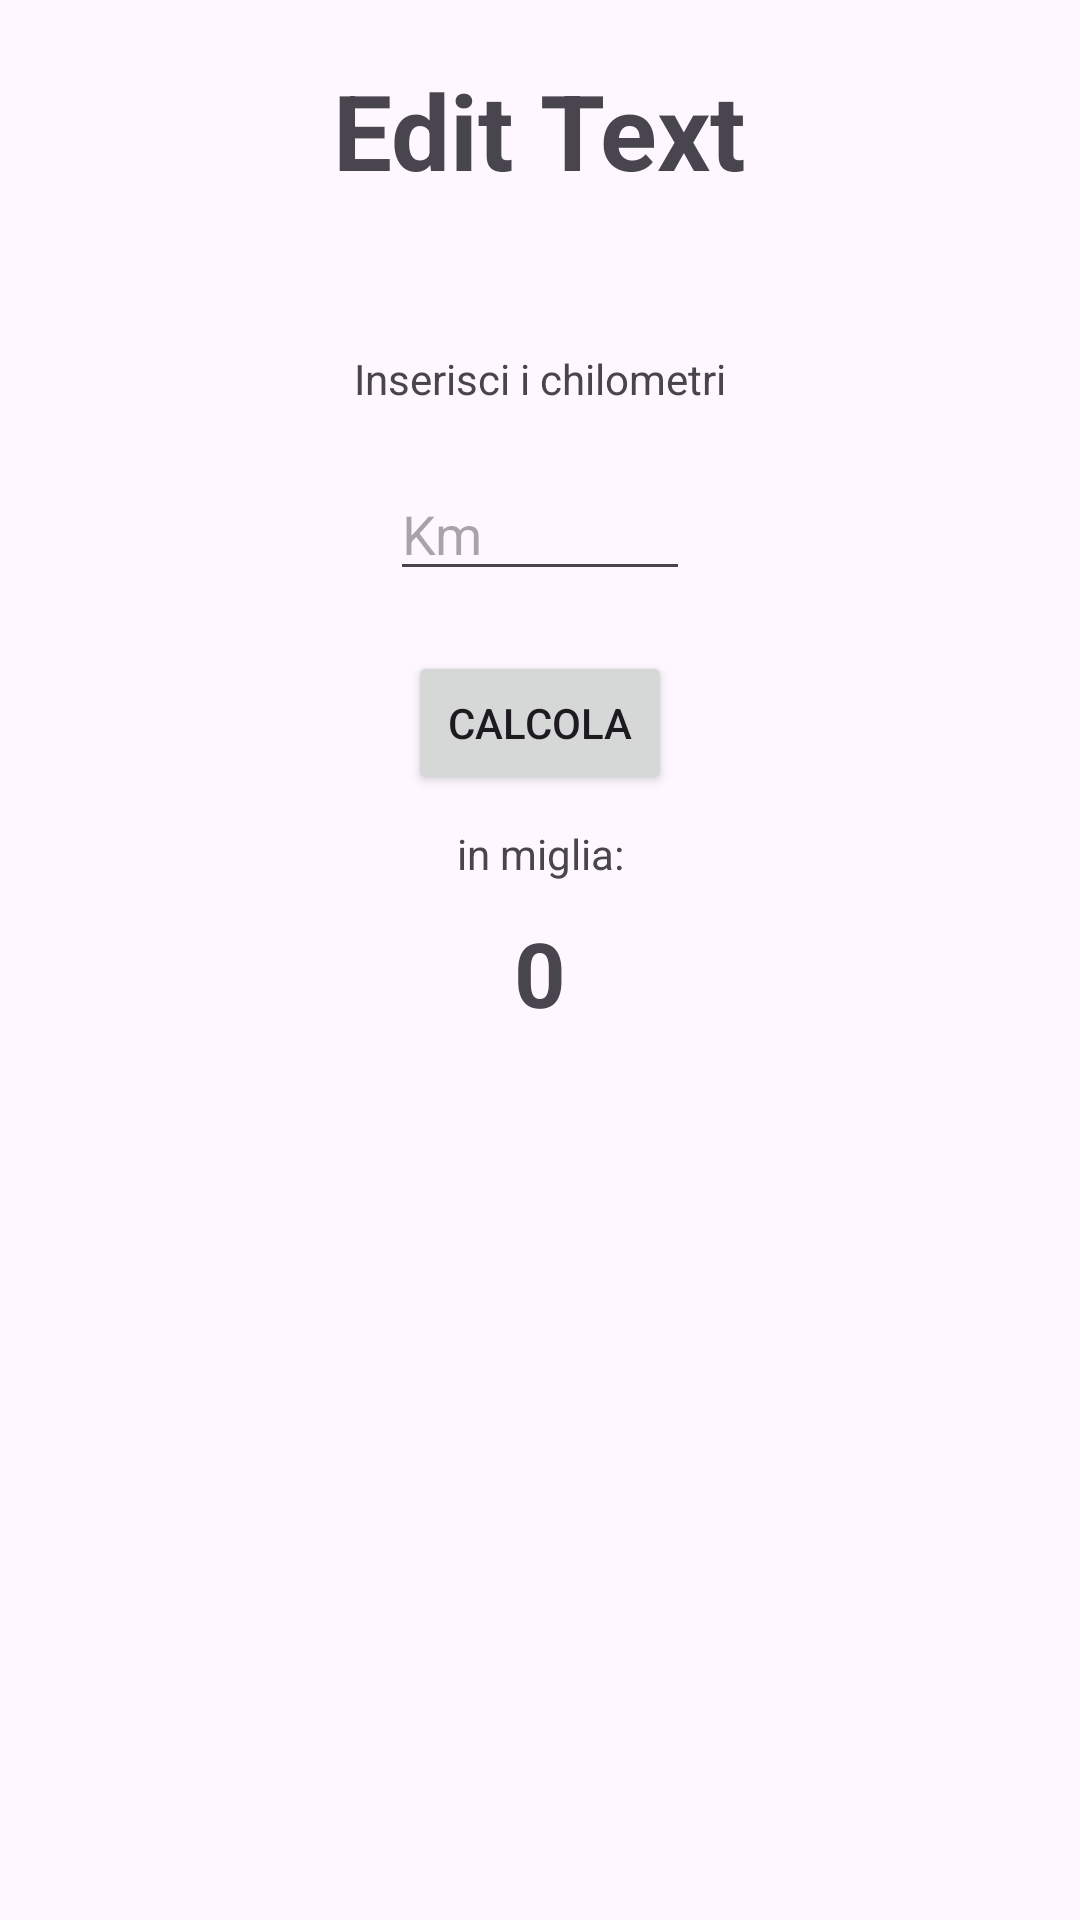

Android layout source for this screen:
<!-- AndroidManifest.xml: application theme Theme.RoadmapAndroid -->
<!-- res/layout/activity_edit_text_page.xml -->
<?xml version="1.0" encoding="utf-8"?>
<androidx.constraintlayout.widget.ConstraintLayout xmlns:android="http://schemas.android.com/apk/res/android"
    xmlns:app="http://schemas.android.com/apk/res-auto"
    android:layout_width="match_parent"
    android:layout_height="match_parent"
    android:padding="20dp">

    <TextView
        android:id="@+id/title"
        android:layout_width="wrap_content"
        android:layout_height="wrap_content"
        android:text="@string/edit_text_title"
        android:textSize="35sp"
        android:textStyle="bold"
        android:paddingBottom="50dp"
        app:layout_constraintEnd_toEndOf="parent"
        app:layout_constraintStart_toStartOf="parent"
        app:layout_constraintTop_toTopOf="parent"
        />

    <TextView
        android:id="@+id/etTitle"
        android:layout_width="wrap_content"
        android:layout_height="wrap_content"
        android:text="@string/insertKilometers"
        app:layout_constraintTop_toBottomOf="@id/title"
        app:layout_constraintStart_toStartOf="parent"
        app:layout_constraintEnd_toEndOf="parent"
        />

    <EditText
        android:id="@+id/et"
        android:layout_width="100dp"
        android:layout_height="wrap_content"
        android:hint="@string/km"
        android:autofillHints="Km"
        android:inputType="numberDecimal"
        android:layout_margin="20dp"
        app:layout_constraintStart_toStartOf="parent"
        app:layout_constraintEnd_toEndOf="parent"
        app:layout_constraintTop_toBottomOf="@id/etTitle"
        />

    <Button
        android:id="@+id/calculateButton"
        android:layout_width="wrap_content"
        android:layout_height="wrap_content"
        android:text="@string/calculate"
        android:layout_margin="20dp"
        app:layout_constraintEnd_toEndOf="parent"
        app:layout_constraintStart_toStartOf="parent"
        app:layout_constraintTop_toBottomOf="@id/et" />

    <TextView
        android:id="@+id/etResultTitle"
        android:layout_width="wrap_content"
        android:layout_height="wrap_content"
        android:padding="10dp"
        android:text="@string/inMiles"
        app:layout_constraintEnd_toEndOf="parent"
        app:layout_constraintStart_toStartOf="parent"
        app:layout_constraintTop_toBottomOf="@+id/calculateButton" />

    <TextView
        android:id="@+id/etResult"
        android:layout_width="wrap_content"
        android:layout_height="wrap_content"
        android:textSize="30sp"
        android:textStyle="bold"
        android:text="0"
        app:layout_constraintTop_toBottomOf="@id/etResultTitle"
        app:layout_constraintStart_toStartOf="parent"
        app:layout_constraintEnd_toEndOf="parent"
        />


</androidx.constraintlayout.widget.ConstraintLayout>
<!-- resources referenced by this layout -->
<resources>
  <string name="calculate">Calcola</string>
  <string name="edit_text_title">Edit Text</string>
  <string name="inMiles">in miglia:</string>
  <string name="insertKilometers">Inserisci i chilometri</string>
  <string name="km">Km</string>
  <style name="Theme.RoadmapAndroid" parent="Base.Theme.RoadmapAndroid" />
  <style name="Base.Theme.RoadmapAndroid" parent="Theme.Material3.DayNight.NoActionBar">
          
          
      </style>
</resources>
